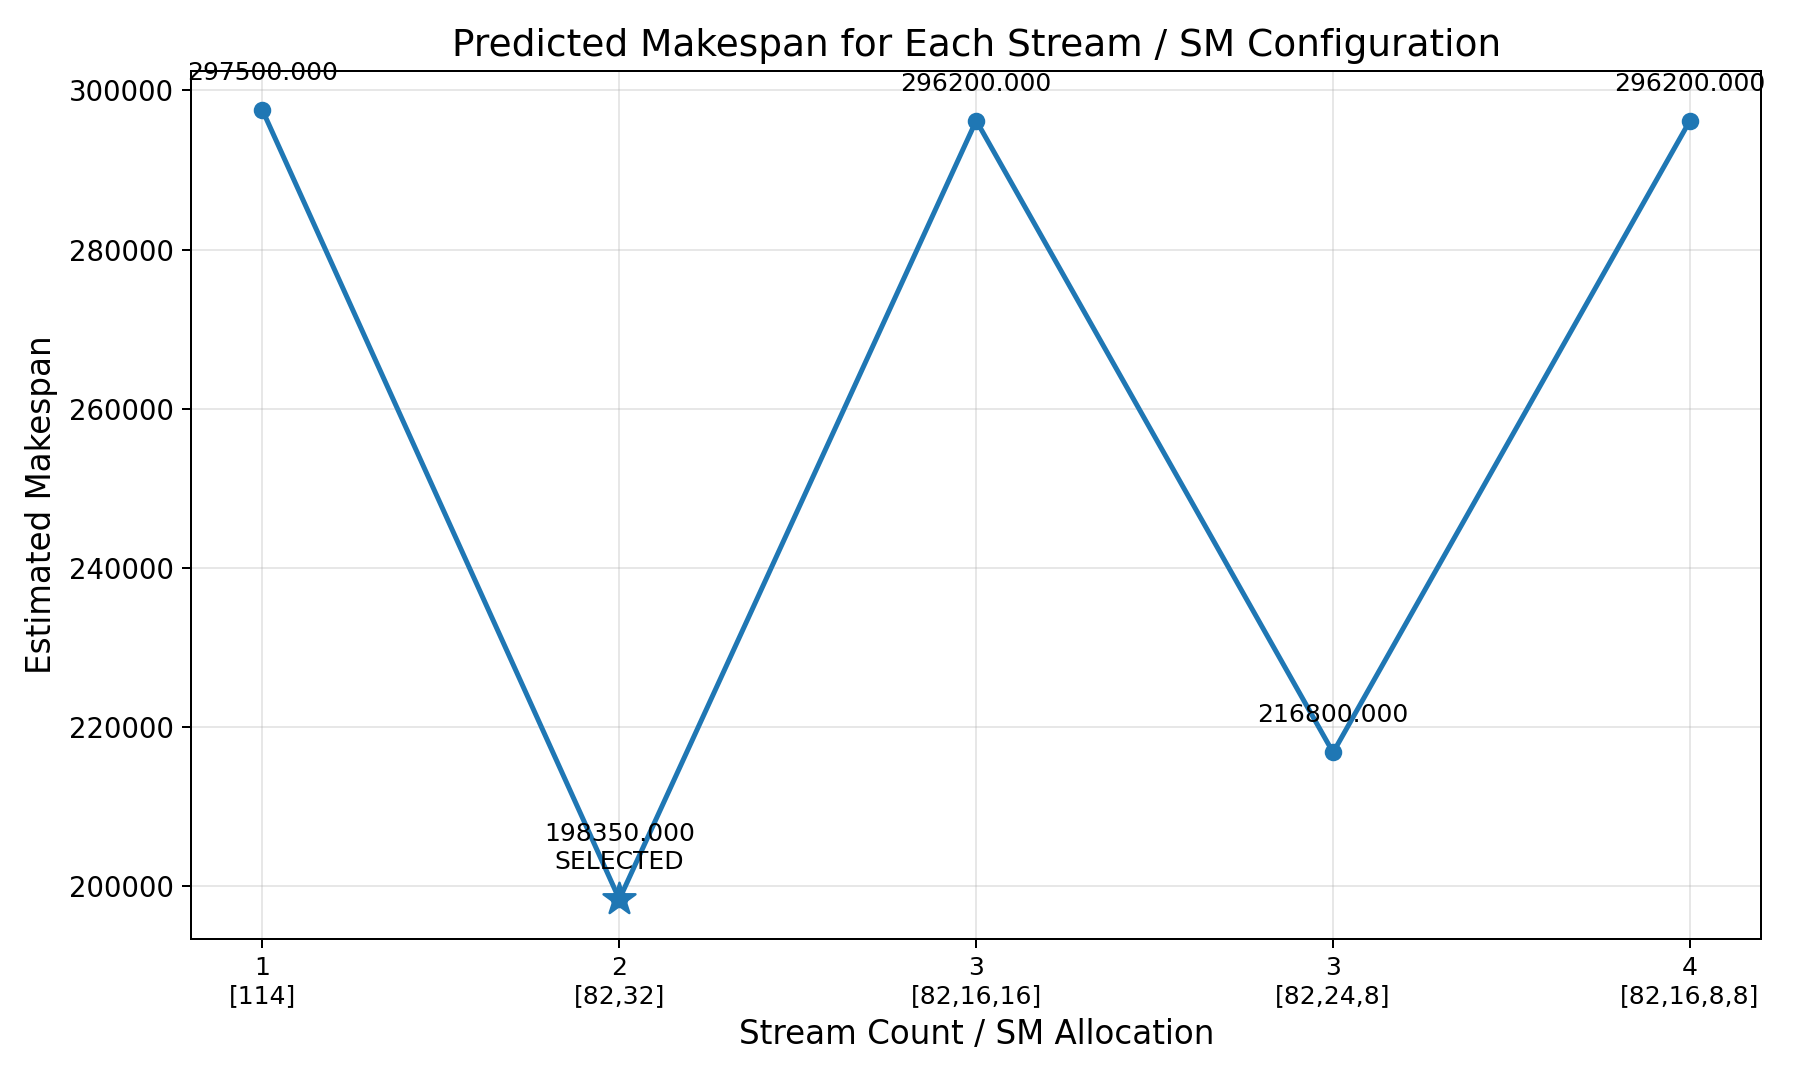

Data behind this chart, as committed beside it:
stream_count, sm_counts, estimated_makespan, selected
1, [114], 297500, 0
2, [82,32], 198350, 1
3, [82,16,16], 296200, 0
3, [82,24,8], 216800, 0
4, [82,16,8,8], 296200, 0
